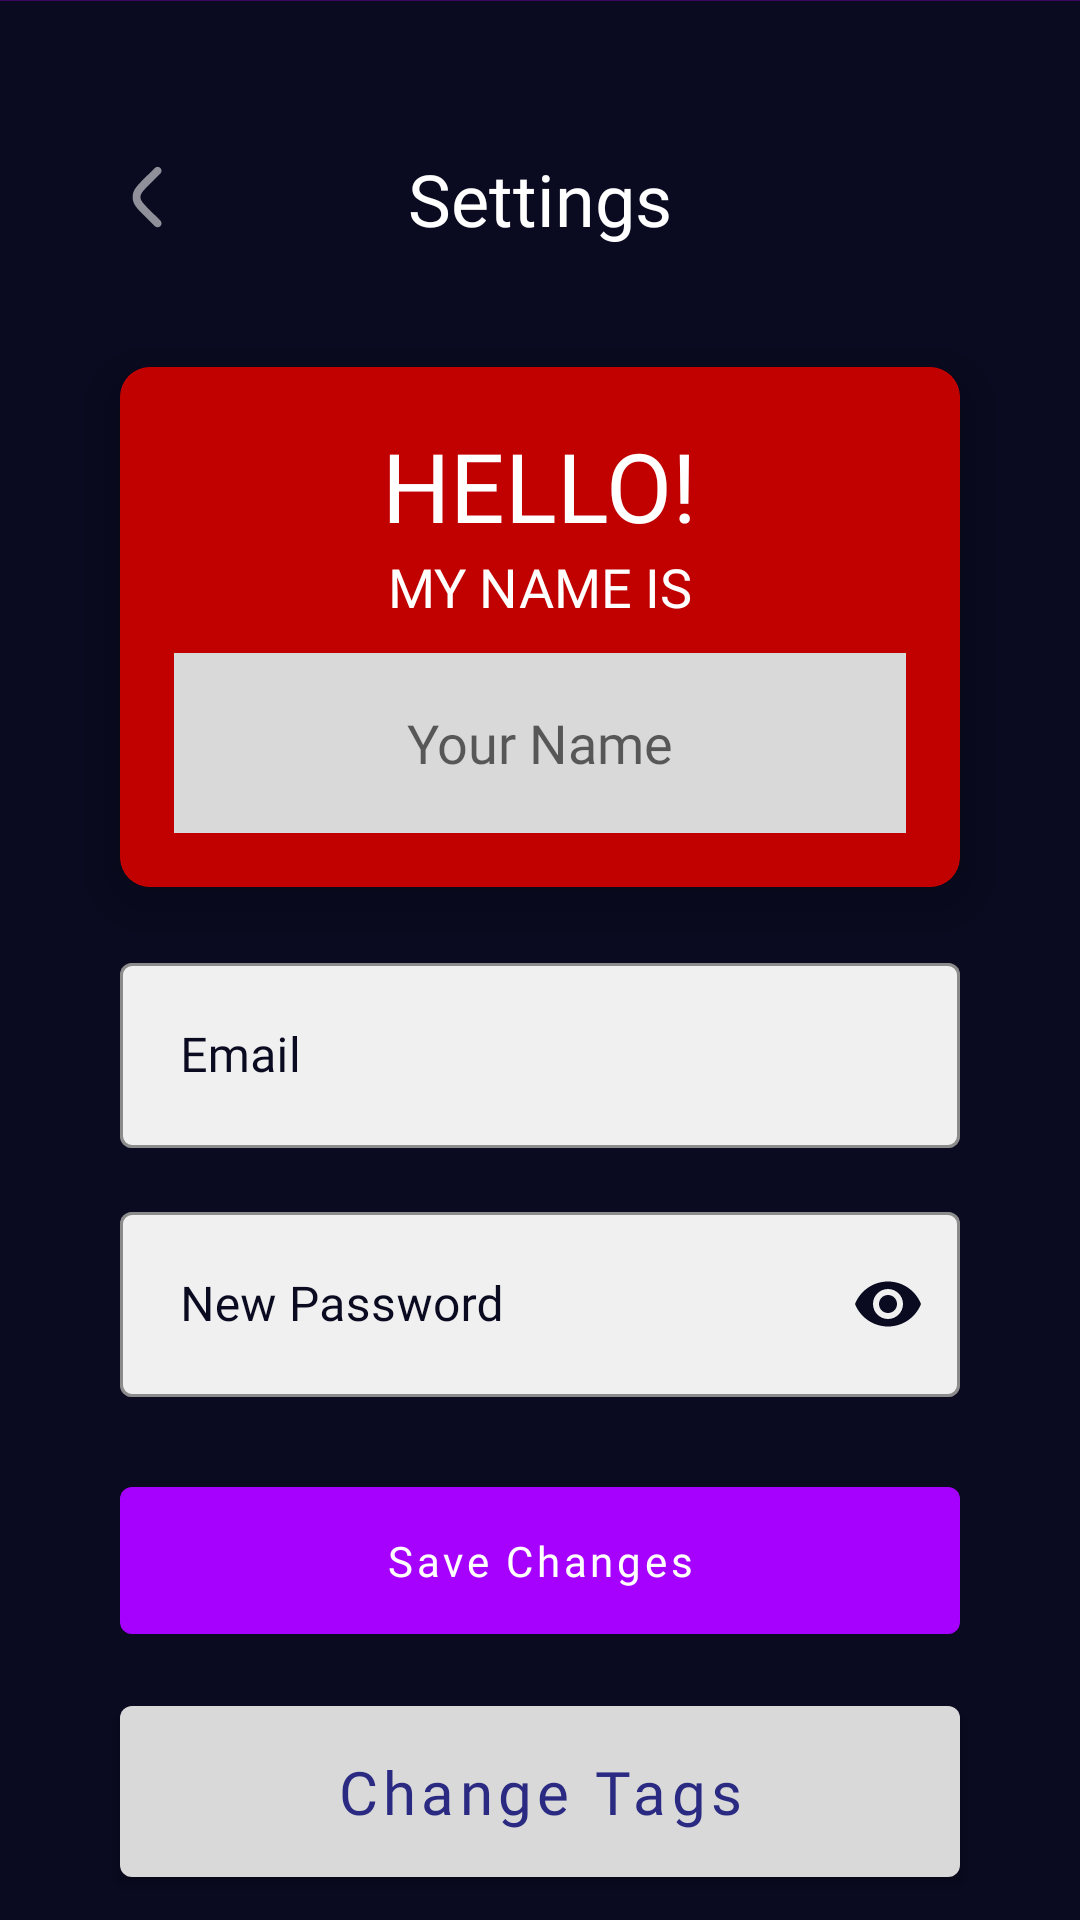

Layout XML and referenced resources for this Android screen:
<!-- AndroidManifest.xml: application theme Theme.MaterialComponents.DayNight.NoActionBar -->
<!-- res/layout/activity_settings.xml -->
<?xml version="1.0" encoding="utf-8"?>
<androidx.core.widget.NestedScrollView
    xmlns:android="http://schemas.android.com/apk/res/android"
    xmlns:app="http://schemas.android.com/apk/res-auto"
    android:layout_width="match_parent"
    android:layout_height="match_parent"
    android:fillViewport="true">

    <androidx.constraintlayout.widget.ConstraintLayout
        android:layout_width="match_parent"
        android:layout_height="wrap_content"
        android:background="@color/dark_blue">

        <ImageView
            android:layout_width="match_parent"
            android:layout_height="match_parent"
            android:alpha="0.6"
            android:scaleType="centerCrop"
            android:src="@drawable/gradient_bg_2" />

        <ImageButton
            android:id="@+id/btnBack"
            android:layout_width="wrap_content"
            android:layout_height="wrap_content"
            android:layout_marginStart="16dp"
            android:background="?attr/selectableItemBackgroundBorderless"
            android:src="@drawable/ic_back"
            android:padding="12dp"
            app:layout_constraintStart_toStartOf="parent"
            app:layout_constraintTop_toTopOf="@id/tvSettings"
            app:layout_constraintBottom_toBottomOf="@id/tvSettings" />

        <TextView
            android:id="@+id/tvSettings"
            android:layout_width="wrap_content"
            android:layout_height="wrap_content"
            android:layout_marginTop="50dp"
            android:fontFamily="@font/zen_dots"
            android:text="@string/settings"
            android:textColor="@color/white_text"
            android:textSize="24sp"
            app:layout_constraintEnd_toEndOf="parent"
            app:layout_constraintStart_toStartOf="parent"
            app:layout_constraintTop_toTopOf="parent" />

        <com.google.android.material.card.MaterialCardView
            android:id="@+id/cardHello"
            android:layout_width="0dp"
            android:layout_height="wrap_content"
            android:layout_marginHorizontal="40dp"
            android:layout_marginTop="40dp"
            app:cardBackgroundColor="@color/back_card"
            app:cardCornerRadius="10dp"
            app:strokeColor="@color/back_card"
            app:strokeWidth="3dp"
            app:cardElevation="10dp"
            app:layout_constraintEnd_toEndOf="parent"
            app:layout_constraintStart_toStartOf="parent"
            app:layout_constraintTop_toBottomOf="@id/tvSettings">

            <LinearLayout
                android:layout_width="match_parent"
                android:layout_height="wrap_content"
                android:gravity="center"
                android:orientation="vertical"
                android:padding="18dp">

                <TextView
                    android:layout_width="wrap_content"
                    android:layout_height="wrap_content"
                    android:fontFamily="@font/zen_dots"
                    android:text="@string/hello"
                    android:textColor="@color/white_text"
                    android:textSize="32sp"/>

                <TextView
                    android:layout_width="wrap_content"
                    android:layout_height="wrap_content"
                    android:layout_marginBottom="10dp"
                    android:fontFamily="@font/zen_dots"
                    android:text="@string/my_name_is"
                    android:textColor="@color/white_text"
                    android:textSize="18sp"/>

                <EditText
                    android:id="@+id/etDisplayName"
                    android:layout_width="match_parent"
                    android:layout_height="60dp"
                    android:background="@color/light_beige"
                    android:fontFamily="@font/zen_dots"
                    android:gravity="center"
                    android:hint="Your Name"
                    android:inputType="textPersonName"
                    android:textColor="@color/dark_blue"
                    android:textSize="18sp"
                    android:paddingHorizontal="10dp"/>
            </LinearLayout>
        </com.google.android.material.card.MaterialCardView>

        <LinearLayout
            android:id="@+id/inputContainer"
            android:layout_width="match_parent"
            android:layout_height="wrap_content"
            android:layout_marginHorizontal="40dp"
            android:layout_marginTop="20dp"
            android:orientation="vertical"
            app:layout_constraintTop_toBottomOf="@id/cardHello">

            <com.google.android.material.textfield.TextInputLayout
                android:id="@+id/emailLayout"
                android:layout_width="match_parent"
                android:layout_height="wrap_content"
                android:hint="Email"
                app:boxBackgroundMode="outline"
                app:boxBackgroundColor="#F0F0F0"
                app:boxStrokeColor="@color/dark_blue"
                app:boxCornerRadiusTopStart="4dp"
                app:boxCornerRadiusTopEnd="4dp"
                app:boxCornerRadiusBottomStart="4dp"
                app:boxCornerRadiusBottomEnd="4dp"
                android:textColorHint="@color/dark_blue"
                app:hintTextColor="@color/dark_blue">

                <com.google.android.material.textfield.TextInputEditText
                    android:id="@+id/emailInput"
                    android:layout_width="match_parent"
                    android:layout_height="wrap_content"
                    android:textColor="@color/dark_blue"
                    android:padding="20dp"
                    android:fontFamily="@font/zen_dots"
                    android:inputType="textEmailAddress"/>
            </com.google.android.material.textfield.TextInputLayout>

            <com.google.android.material.textfield.TextInputLayout
                android:id="@+id/passwordLayout"
                android:layout_width="match_parent"
                android:layout_height="wrap_content"
                android:layout_marginTop="16dp"
                android:hint="New Password"
                app:boxBackgroundMode="outline"
                app:boxBackgroundColor="#F0F0F0"
                app:boxStrokeColor="@color/dark_blue"
                app:boxCornerRadiusTopStart="4dp"
                app:boxCornerRadiusTopEnd="4dp"
                app:boxCornerRadiusBottomStart="4dp"
                app:boxCornerRadiusBottomEnd="4dp"
                app:passwordToggleEnabled="true"
                app:passwordToggleTint="@color/dark_blue"
                android:textColorHint="@color/dark_blue"
                app:hintTextColor="@color/dark_blue">

                <com.google.android.material.textfield.TextInputEditText
                    android:id="@+id/passwordInput"
                    android:layout_width="match_parent"
                    android:layout_height="wrap_content"
                    android:textColor="@color/dark_blue"
                    android:padding="20dp"
                    android:fontFamily="@font/zen_dots"
                    android:inputType="textPassword" />
            </com.google.android.material.textfield.TextInputLayout>
        </LinearLayout>

        <com.google.android.material.button.MaterialButton
            android:id="@+id/btnSaveSettings"
            android:layout_width="match_parent"
            android:layout_height="wrap_content"
            android:layout_marginHorizontal="40dp"
            android:layout_marginTop="24dp"
            android:fontFamily="@font/zen_dots"
            android:text="Save Changes"
            android:textAllCaps="false"
            android:textColor="@color/white"
            android:paddingVertical="15dp"
            app:backgroundTint="@color/purple"
            app:layout_constraintTop_toBottomOf="@id/inputContainer" />

        <com.google.android.material.button.MaterialButton
            android:id="@+id/btnChangeTags"
            android:layout_width="match_parent"
            android:layout_height="wrap_content"
            android:layout_marginHorizontal="40dp"
            android:layout_marginTop="12dp"
            android:fontFamily="@font/zen_dots"
            android:text="@string/change_tags"
            android:textAllCaps="false"
            android:textColor="@color/light_blue"
            android:textSize="20sp"
            android:paddingVertical="15dp"
            app:backgroundTint="@color/light_beige"
            app:layout_constraintTop_toBottomOf="@id/btnSaveSettings" />

        <TextView
            android:id="@+id/btnLogout"
            android:layout_width="wrap_content"
            android:layout_height="wrap_content"
            android:layout_marginTop="15dp"
            android:fontFamily="@font/zen_dots"
            android:text="@string/logout"
            android:textColor="#FF1313"
            android:textSize="20sp"
            android:textStyle="bold"
            android:padding="10dp"
            android:clickable="true"
            android:focusable="true"
            app:layout_constraintEnd_toEndOf="parent"
            app:layout_constraintStart_toStartOf="parent"
            app:layout_constraintTop_toBottomOf="@id/btnChangeTags" />

    </androidx.constraintlayout.widget.ConstraintLayout>
</androidx.core.widget.NestedScrollView>
<!-- resources referenced by this layout -->
<resources>
  <color name="back_card">#C10000</color>
  <color name="dark_blue">#0A0A20</color>
  <color name="light_beige">#D9D9D9</color>
  <color name="light_blue">#2A2A82</color>
  <color name="purple">#A600FF</color>
  <color name="white">#FFFFFF</color>
  <color name="white_text">#FFFFFF</color>
  <!-- drawable gradient_bg_2 (drawable) -->
  <shape xmlns:android="http://schemas.android.com/apk/res/android">
      <gradient
          android:startColor="#09091C"
          android:endColor="#A600FF"
          android:angle="270"/>
  </shape>
  <!-- drawable ic_back (drawable) -->
  <vector xmlns:android="http://schemas.android.com/apk/res/android"
      android:width="43dp"
      android:height="43dp"
      android:viewportWidth="43"
      android:viewportHeight="43">
    <path
        android:pathData="M25.458,13.2C25.974,12.689 25.978,11.857 25.467,11.342C24.956,10.826 24.124,10.822 23.608,11.333L20.463,14.45C19.278,15.624 18.31,16.584 17.624,17.439C16.91,18.328 16.393,19.23 16.255,20.313C16.194,20.788 16.194,21.269 16.255,21.744C16.393,22.827 16.91,23.729 17.624,24.618C18.31,25.473 19.278,26.433 20.463,27.607L23.608,30.724C24.124,31.235 24.956,31.231 25.467,30.716C25.978,30.2 25.974,29.368 25.458,28.857L22.369,25.795C21.115,24.552 20.255,23.697 19.673,22.972C19.108,22.269 18.914,21.816 18.862,21.412C18.83,21.157 18.83,20.9 18.862,20.646C18.914,20.241 19.108,19.789 19.673,19.085C20.255,18.36 21.115,17.505 22.369,16.262L25.458,13.2Z"
        android:strokeAlpha="0.55"
        android:fillColor="#ffffff"
        android:fillAlpha="0.55"/>
  </vector>
  <string name="change_tags">Change Tags</string>
  <string name="hello">HELLO!</string>
  <string name="logout">LOGOUT</string>
  <string name="my_name_is">MY NAME IS</string>
  <string name="settings">Settings</string>
</resources>
